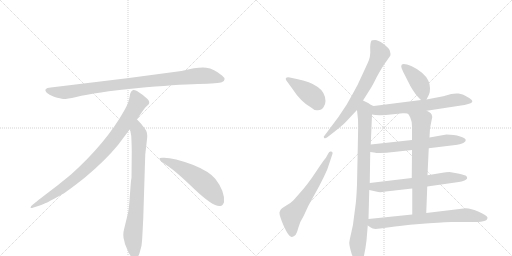
t = 0.00 s
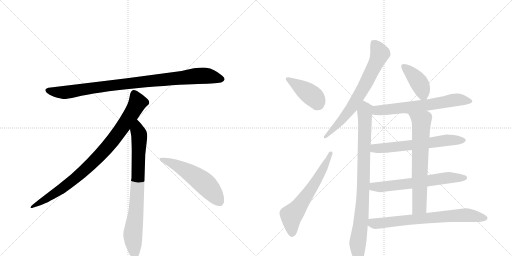
t = 2.25 s
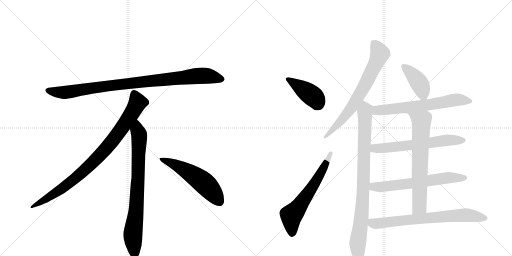
t = 4.51 s
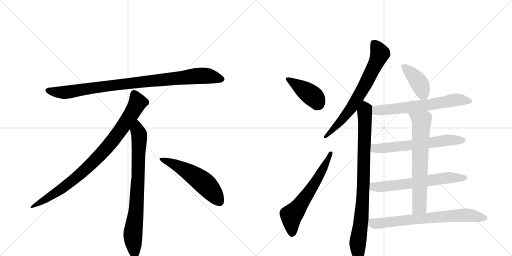
t = 6.76 s
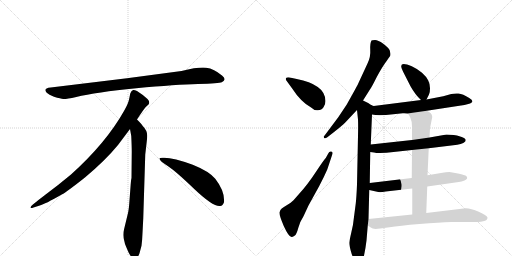
t = 9.02 s
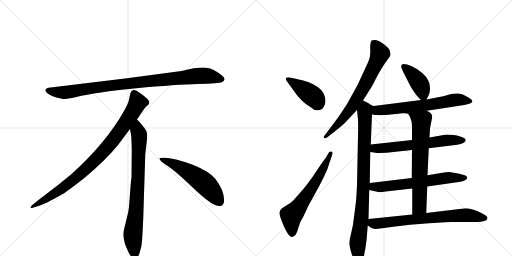
t = 11.27 s

The animated SVG that drew these frames (rendered in a browser with its animation timeline set to each time). Animation: 14 CSS @keyframes rules; one cycle of 11.27 s.

<svg version="1.1" viewBox="0 0 2048 1024" xmlns="http://www.w3.org/2000/svg">
  <g stroke="lightgray" stroke-dasharray="1,1" stroke-width="1" transform="scale(4, 4)">
    <line x1="0" y1="0" x2="256" y2="256"></line>
    <line x1="256" y1="0" x2="0" y2="256"></line>
    <line x1="128" y1="0" x2="128" y2="256"></line>
    <line x1="0" y1="128" x2="256" y2="128"></line>
    <line x1="256" y1="0" x2="512" y2="256"></line>
    <line x1="512" y1="0" x2="256" y2="256"></line>
    <line x1="384" y1="0" x2="384" y2="256"></line>
    <line x1="256" y1="128" x2="512" y2="128"></line>
  </g>
<g transform="scale(1, -1) translate(0, -850)">
   <style type="text/css">
    @keyframes keyframes0 {
      from {
       stroke: black;
       stroke-dashoffset: 952;
       stroke-width: 128;
       }
       76% {
       animation-timing-function: step-end;
       stroke: black;
       stroke-dashoffset: 0;
       stroke-width: 128;
       }
       to {
       stroke: black;
       stroke-width: 1024;
       }
       }
       #make-me-a-hanzi-animation-0 {
         animation: keyframes0 1.024740s both;
         animation-delay: 0.000000s;
         animation-timing-function: linear;
       }
    @keyframes keyframes1 {
      from {
       stroke: black;
       stroke-dashoffset: 897;
       stroke-width: 128;
       }
       74% {
       animation-timing-function: step-end;
       stroke: black;
       stroke-dashoffset: 0;
       stroke-width: 128;
       }
       to {
       stroke: black;
       stroke-width: 1024;
       }
       }
       #make-me-a-hanzi-animation-1 {
         animation: keyframes1 0.979980s both;
         animation-delay: 1.024740s;
         animation-timing-function: linear;
       }
    @keyframes keyframes2 {
      from {
       stroke: black;
       stroke-dashoffset: 792;
       stroke-width: 128;
       }
       72% {
       animation-timing-function: step-end;
       stroke: black;
       stroke-dashoffset: 0;
       stroke-width: 128;
       }
       to {
       stroke: black;
       stroke-width: 1024;
       }
       }
       #make-me-a-hanzi-animation-2 {
         animation: keyframes2 0.894531s both;
         animation-delay: 2.004720s;
         animation-timing-function: linear;
       }
    @keyframes keyframes3 {
      from {
       stroke: black;
       stroke-dashoffset: 548;
       stroke-width: 128;
       }
       64% {
       animation-timing-function: step-end;
       stroke: black;
       stroke-dashoffset: 0;
       stroke-width: 128;
       }
       to {
       stroke: black;
       stroke-width: 1024;
       }
       }
       #make-me-a-hanzi-animation-3 {
         animation: keyframes3 0.695964s both;
         animation-delay: 2.899251s;
         animation-timing-function: linear;
       }
    @keyframes keyframes4 {
      from {
       stroke: black;
       stroke-dashoffset: 414;
       stroke-width: 128;
       }
       57% {
       animation-timing-function: step-end;
       stroke: black;
       stroke-dashoffset: 0;
       stroke-width: 128;
       }
       to {
       stroke: black;
       stroke-width: 1024;
       }
       }
       #make-me-a-hanzi-animation-4 {
         animation: keyframes4 0.586914s both;
         animation-delay: 3.595215s;
         animation-timing-function: linear;
       }
    @keyframes keyframes5 {
      from {
       stroke: black;
       stroke-dashoffset: 624;
       stroke-width: 128;
       }
       67% {
       animation-timing-function: step-end;
       stroke: black;
       stroke-dashoffset: 0;
       stroke-width: 128;
       }
       to {
       stroke: black;
       stroke-width: 1024;
       }
       }
       #make-me-a-hanzi-animation-5 {
         animation: keyframes5 0.757812s both;
         animation-delay: 4.182129s;
         animation-timing-function: linear;
       }
    @keyframes keyframes6 {
      from {
       stroke: black;
       stroke-dashoffset: 708;
       stroke-width: 128;
       }
       70% {
       animation-timing-function: step-end;
       stroke: black;
       stroke-dashoffset: 0;
       stroke-width: 128;
       }
       to {
       stroke: black;
       stroke-width: 1024;
       }
       }
       #make-me-a-hanzi-animation-6 {
         animation: keyframes6 0.826172s both;
         animation-delay: 4.939941s;
         animation-timing-function: linear;
       }
    @keyframes keyframes7 {
      from {
       stroke: black;
       stroke-dashoffset: 889;
       stroke-width: 128;
       }
       74% {
       animation-timing-function: step-end;
       stroke: black;
       stroke-dashoffset: 0;
       stroke-width: 128;
       }
       to {
       stroke: black;
       stroke-width: 1024;
       }
       }
       #make-me-a-hanzi-animation-7 {
         animation: keyframes7 0.973470s both;
         animation-delay: 5.766113s;
         animation-timing-function: linear;
       }
    @keyframes keyframes8 {
      from {
       stroke: black;
       stroke-dashoffset: 407;
       stroke-width: 128;
       }
       57% {
       animation-timing-function: step-end;
       stroke: black;
       stroke-dashoffset: 0;
       stroke-width: 128;
       }
       to {
       stroke: black;
       stroke-width: 1024;
       }
       }
       #make-me-a-hanzi-animation-8 {
         animation: keyframes8 0.581217s both;
         animation-delay: 6.739583s;
         animation-timing-function: linear;
       }
    @keyframes keyframes9 {
      from {
       stroke: black;
       stroke-dashoffset: 652;
       stroke-width: 128;
       }
       68% {
       animation-timing-function: step-end;
       stroke: black;
       stroke-dashoffset: 0;
       stroke-width: 128;
       }
       to {
       stroke: black;
       stroke-width: 1024;
       }
       }
       #make-me-a-hanzi-animation-9 {
         animation: keyframes9 0.780599s both;
         animation-delay: 7.320801s;
         animation-timing-function: linear;
       }
    @keyframes keyframes10 {
      from {
       stroke: black;
       stroke-dashoffset: 629;
       stroke-width: 128;
       }
       67% {
       animation-timing-function: step-end;
       stroke: black;
       stroke-dashoffset: 0;
       stroke-width: 128;
       }
       to {
       stroke: black;
       stroke-width: 1024;
       }
       }
       #make-me-a-hanzi-animation-10 {
         animation: keyframes10 0.761882s both;
         animation-delay: 8.101400s;
         animation-timing-function: linear;
       }
    @keyframes keyframes11 {
      from {
       stroke: black;
       stroke-dashoffset: 634;
       stroke-width: 128;
       }
       67% {
       animation-timing-function: step-end;
       stroke: black;
       stroke-dashoffset: 0;
       stroke-width: 128;
       }
       to {
       stroke: black;
       stroke-width: 1024;
       }
       }
       #make-me-a-hanzi-animation-11 {
         animation: keyframes11 0.765951s both;
         animation-delay: 8.863281s;
         animation-timing-function: linear;
       }
    @keyframes keyframes12 {
      from {
       stroke: black;
       stroke-dashoffset: 679;
       stroke-width: 128;
       }
       69% {
       animation-timing-function: step-end;
       stroke: black;
       stroke-dashoffset: 0;
       stroke-width: 128;
       }
       to {
       stroke: black;
       stroke-width: 1024;
       }
       }
       #make-me-a-hanzi-animation-12 {
         animation: keyframes12 0.802572s both;
         animation-delay: 9.629232s;
         animation-timing-function: linear;
       }
    @keyframes keyframes13 {
      from {
       stroke: black;
       stroke-dashoffset: 721;
       stroke-width: 128;
       }
       70% {
       animation-timing-function: step-end;
       stroke: black;
       stroke-dashoffset: 0;
       stroke-width: 128;
       }
       to {
       stroke: black;
       stroke-width: 1024;
       }
       }
       #make-me-a-hanzi-animation-13 {
         animation: keyframes13 0.836751s both;
         animation-delay: 10.431803s;
         animation-timing-function: linear;
       }
</style>
<path d="M 726 566 L 508 537 L 203 500 Q 170 497 187 479 Q 195 472 216 463 Q 244 455 253 454 Q 263 453 305 462 Q 383 481 545 497 Q 707 512 792 514 Q 877 516 887 521 Q 909 531 888 548 Q 856 575 825 579 Q 795 583 726 566 Z" fill="lightgray"></path> 
<path d="M 548 372 Q 576 415 583 422 L 594 432 Q 597 435 597 441 Q 597 446 590 454 Q 572 471 548 486 Q 537 491 533 490 L 528 487 Q 526 486 524 482 Q 522 477 521 476 L 517 456 Q 514 437 496 406 Q 424 278 284 152 Q 235 111 180 70 Q 126 29 124 24 Q 117 14 134 20 L 159 28 Q 179 33 247 72 Q 268 83 341 141 Q 422 209 472 270 L 520 334 L 548 372 Z" fill="lightgray"></path> 
<path d="M 573 -24 L 581 232 L 587 284 Q 589 300 589 307 Q 589 328 571 346 Q 569 351 548 372 C 527 394 515 364 520 334 L 525 306 Q 527 265 527 244 L 526 138 Q 524 132 522 102 L 518 49 Q 516 16 512 -2 L 497 -64 Q 489 -92 498 -117 L 500 -126 Q 502 -132 514 -159 Q 527 -186 539 -185 Q 551 -184 558 -163 L 566 -133 Q 569 -110 570 -82 L 573 -24 Z" fill="lightgray"></path> 
<path d="M 638 215 Q 641 204 671 186 Q 701 167 777 94 Q 854 21 881 26 Q 891 27 896 41 Q 900 85 861 135 Q 836 165 771 191 Q 688 222 650 219 Q 637 219 638 215 Z" fill="lightgray"></path> 
<path d="M 1144 530 L 1168 497 Q 1203 443 1243 421 Q 1258 407 1271 409 Q 1287 409 1294 421 Q 1302 432 1302 446 Q 1301 481 1271 502 Q 1241 524 1187 534 L 1159 540 Q 1139 543 1144 530 Z" fill="lightgray"></path> 
<path d="M 1214 -15 L 1234 28 L 1277 106 Q 1296 142 1309 172 L 1329 232 Q 1333 242 1325 244 Q 1317 246 1313 236 L 1303 218 Q 1298 214 1264 163 Q 1230 111 1196 74 L 1174 49 Q 1164 39 1150 31 Q 1136 23 1127 16 Q 1121 11 1118 1 Q 1116 -10 1135 -54 Q 1155 -98 1166 -98 Q 1171 -98 1178 -93 Q 1186 -89 1193 -62 Q 1200 -36 1214 -15 Z" fill="lightgray"></path> 
<path d="M 1452 448 L 1481 494 Q 1486 500 1507 542 Q 1529 583 1545 604 L 1561 627 Q 1562 630 1562 635 L 1559 648 Q 1555 659 1533 675 Q 1512 690 1500 690 Q 1488 690 1486 688 Q 1480 679 1481 651 Q 1483 622 1470 596 L 1432 514 Q 1431 511 1411 475 L 1387 432 L 1353 381 L 1300 310 Q 1292 303 1296 299 Q 1300 294 1308 300 L 1335 321 Q 1368 347 1382 361 L 1428 410 L 1452 448 Z" fill="lightgray"></path> 
<path d="M 1486 429 Q 1475 438 1452 448 C 1425 461 1425 440 1428 410 L 1432 372 Q 1433 350 1432 306 L 1428 112 Q 1426 62 1423 36 L 1417 -10 Q 1413 -51 1405 -81 Q 1398 -111 1397 -121 Q 1397 -131 1403 -153 Q 1409 -176 1418 -190 Q 1427 -205 1434 -206 Q 1441 -208 1444 -204 Q 1448 -201 1453 -186 Q 1462 -148 1466 -112 L 1471 -52 L 1474 -26 L 1477 90 L 1479 118 L 1481 242 L 1483 272 L 1488 392 C 1489 422 1489 427 1486 429 Z" fill="lightgray"></path> 
<path d="M 1706 452 L 1716 472 Q 1720 479 1720 497 Q 1720 514 1713 528 Q 1707 542 1688 559 Q 1669 575 1647 585 Q 1605 603 1605 586 Q 1604 581 1613 562 L 1642 505 Q 1661 471 1684 450 C 1698 437 1698 437 1706 452 Z" fill="lightgray"></path> 
<path d="M 1707 407 L 1844 428 Q 1857 430 1873 434 Q 1904 442 1877 458 Q 1851 475 1834 476 Q 1818 477 1805 474 L 1773 465 L 1706 452 L 1684 450 L 1495 426 L 1486 429 C 1457 435 1458 397 1488 392 Q 1514 386 1573 393 L 1611 397 Q 1619 398 1630 396 L 1707 407 Z" fill="lightgray"></path> 
<path d="M 1815 310 L 1786 312 L 1718 300 L 1648 290 L 1483 272 C 1453 269 1451 246 1481 242 L 1496 240 Q 1503 238 1520 238 L 1546 239 L 1648 250 L 1715 257 L 1813 269 Q 1848 271 1861 284 L 1863 290 L 1862 292 Q 1862 296 1844 303 Q 1826 309 1815 310 Z" fill="lightgray"></path> 
<path d="M 1709 104 L 1835 122 Q 1846 124 1858 128 Q 1875 136 1865 146 Q 1861 150 1832 156 L 1798 162 Q 1785 162 1764 158 L 1710 149 L 1647 138 L 1479 118 C 1449 114 1448 97 1477 90 L 1513 82 Q 1522 80 1543 84 L 1649 96 L 1709 104 Z" fill="lightgray"></path> 
<path d="M 1718 300 L 1720 337 L 1729 382 Q 1728 392 1723 397 Q 1718 402 1707 407 C 1681 422 1612 420 1630 396 Q 1635 394 1641 380 Q 1648 365 1648 344 L 1648 290 L 1648 250 L 1647 138 L 1649 96 L 1649 -8 C 1649 -38 1704 -32 1705 -2 L 1709 104 L 1710 149 L 1715 257 L 1718 300 Z" fill="lightgray"></path> 
<path d="M 1471 -52 L 1483 -60 Q 1492 -69 1521 -64 L 1558 -59 Q 1597 -53 1678 -46 Q 1759 -39 1805 -38 L 1909 -38 Q 1924 -38 1937 -34 Q 1950 -30 1950 -20 Q 1947 -11 1915 3 Q 1884 17 1863 17 L 1705 -2 L 1649 -8 L 1474 -26 C 1444 -29 1446 -35 1471 -52 Z" fill="lightgray"></path> 
      <clipPath id="make-me-a-hanzi-clip-0">
      <path d="M 726 566 L 508 537 L 203 500 Q 170 497 187 479 Q 195 472 216 463 Q 244 455 253 454 Q 263 453 305 462 Q 383 481 545 497 Q 707 512 792 514 Q 877 516 887 521 Q 909 531 888 548 Q 856 575 825 579 Q 795 583 726 566 Z" fill="lightgray"></path>
      </clipPath>
      <path clip-path="url(#make-me-a-hanzi-clip-0)" d="M 195 489 L 217 482 L 274 482 L 503 515 L 786 546 L 825 547 L 885 535 " fill="none" id="make-me-a-hanzi-animation-0" stroke-dasharray="824 1648" stroke-linecap="round"></path>

      <clipPath id="make-me-a-hanzi-clip-1">
      <path d="M 548 372 Q 576 415 583 422 L 594 432 Q 597 435 597 441 Q 597 446 590 454 Q 572 471 548 486 Q 537 491 533 490 L 528 487 Q 526 486 524 482 Q 522 477 521 476 L 517 456 Q 514 437 496 406 Q 424 278 284 152 Q 235 111 180 70 Q 126 29 124 24 Q 117 14 134 20 L 159 28 Q 179 33 247 72 Q 268 83 341 141 Q 422 209 472 270 L 520 334 L 548 372 Z" fill="lightgray"></path>
      </clipPath>
      <path clip-path="url(#make-me-a-hanzi-clip-1)" d="M 538 477 L 551 440 L 547 431 L 501 357 L 421 252 L 319 151 L 264 107 L 129 23 " fill="none" id="make-me-a-hanzi-animation-1" stroke-dasharray="769 1538" stroke-linecap="round"></path>

      <clipPath id="make-me-a-hanzi-clip-2">
      <path d="M 573 -24 L 581 232 L 587 284 Q 589 300 589 307 Q 589 328 571 346 Q 569 351 548 372 C 527 394 515 364 520 334 L 525 306 Q 527 265 527 244 L 526 138 Q 524 132 522 102 L 518 49 Q 516 16 512 -2 L 497 -64 Q 489 -92 498 -117 L 500 -126 Q 502 -132 514 -159 Q 527 -186 539 -185 Q 551 -184 558 -163 L 566 -133 Q 569 -110 570 -82 L 573 -24 Z" fill="lightgray"></path>
      </clipPath>
      <path clip-path="url(#make-me-a-hanzi-clip-2)" d="M 549 361 L 550 327 L 557 309 L 553 150 L 545 15 L 531 -94 L 539 -172 " fill="none" id="make-me-a-hanzi-animation-2" stroke-dasharray="664 1328" stroke-linecap="round"></path>

      <clipPath id="make-me-a-hanzi-clip-3">
      <path d="M 638 215 Q 641 204 671 186 Q 701 167 777 94 Q 854 21 881 26 Q 891 27 896 41 Q 900 85 861 135 Q 836 165 771 191 Q 688 222 650 219 Q 637 219 638 215 Z" fill="lightgray"></path>
      </clipPath>
      <path clip-path="url(#make-me-a-hanzi-clip-3)" d="M 645 214 L 688 198 L 793 136 L 841 93 L 877 45 " fill="none" id="make-me-a-hanzi-animation-3" stroke-dasharray="420 840" stroke-linecap="round"></path>

      <clipPath id="make-me-a-hanzi-clip-4">
      <path d="M 1144 530 L 1168 497 Q 1203 443 1243 421 Q 1258 407 1271 409 Q 1287 409 1294 421 Q 1302 432 1302 446 Q 1301 481 1271 502 Q 1241 524 1187 534 L 1159 540 Q 1139 543 1144 530 Z" fill="lightgray"></path>
      </clipPath>
      <path clip-path="url(#make-me-a-hanzi-clip-4)" d="M 1153 533 L 1255 462 L 1273 433 " fill="none" id="make-me-a-hanzi-animation-4" stroke-dasharray="286 572" stroke-linecap="round"></path>

      <clipPath id="make-me-a-hanzi-clip-5">
      <path d="M 1214 -15 L 1234 28 L 1277 106 Q 1296 142 1309 172 L 1329 232 Q 1333 242 1325 244 Q 1317 246 1313 236 L 1303 218 Q 1298 214 1264 163 Q 1230 111 1196 74 L 1174 49 Q 1164 39 1150 31 Q 1136 23 1127 16 Q 1121 11 1118 1 Q 1116 -10 1135 -54 Q 1155 -98 1166 -98 Q 1171 -98 1178 -93 Q 1186 -89 1193 -62 Q 1200 -36 1214 -15 Z" fill="lightgray"></path>
      </clipPath>
      <path clip-path="url(#make-me-a-hanzi-clip-5)" d="M 1168 -86 L 1165 -12 L 1255 110 L 1322 236 " fill="none" id="make-me-a-hanzi-animation-5" stroke-dasharray="496 992" stroke-linecap="round"></path>

      <clipPath id="make-me-a-hanzi-clip-6">
      <path d="M 1452 448 L 1481 494 Q 1486 500 1507 542 Q 1529 583 1545 604 L 1561 627 Q 1562 630 1562 635 L 1559 648 Q 1555 659 1533 675 Q 1512 690 1500 690 Q 1488 690 1486 688 Q 1480 679 1481 651 Q 1483 622 1470 596 L 1432 514 Q 1431 511 1411 475 L 1387 432 L 1353 381 L 1300 310 Q 1292 303 1296 299 Q 1300 294 1308 300 L 1335 321 Q 1368 347 1382 361 L 1428 410 L 1452 448 Z" fill="lightgray"></path>
      </clipPath>
      <path clip-path="url(#make-me-a-hanzi-clip-6)" d="M 1494 680 L 1520 636 L 1464 517 L 1407 420 L 1302 303 " fill="none" id="make-me-a-hanzi-animation-6" stroke-dasharray="580 1160" stroke-linecap="round"></path>

      <clipPath id="make-me-a-hanzi-clip-7">
      <path d="M 1486 429 Q 1475 438 1452 448 C 1425 461 1425 440 1428 410 L 1432 372 Q 1433 350 1432 306 L 1428 112 Q 1426 62 1423 36 L 1417 -10 Q 1413 -51 1405 -81 Q 1398 -111 1397 -121 Q 1397 -131 1403 -153 Q 1409 -176 1418 -190 Q 1427 -205 1434 -206 Q 1441 -208 1444 -204 Q 1448 -201 1453 -186 Q 1462 -148 1466 -112 L 1471 -52 L 1474 -26 L 1477 90 L 1479 118 L 1481 242 L 1483 272 L 1488 392 C 1489 422 1489 427 1486 429 Z" fill="lightgray"></path>
      </clipPath>
      <path clip-path="url(#make-me-a-hanzi-clip-7)" d="M 1455 437 L 1461 415 L 1455 142 L 1445 -29 L 1431 -122 L 1437 -194 " fill="none" id="make-me-a-hanzi-animation-7" stroke-dasharray="761 1522" stroke-linecap="round"></path>

      <clipPath id="make-me-a-hanzi-clip-8">
      <path d="M 1706 452 L 1716 472 Q 1720 479 1720 497 Q 1720 514 1713 528 Q 1707 542 1688 559 Q 1669 575 1647 585 Q 1605 603 1605 586 Q 1604 581 1613 562 L 1642 505 Q 1661 471 1684 450 C 1698 437 1698 437 1706 452 Z" fill="lightgray"></path>
      </clipPath>
      <path clip-path="url(#make-me-a-hanzi-clip-8)" d="M 1616 584 L 1679 515 L 1700 461 " fill="none" id="make-me-a-hanzi-animation-8" stroke-dasharray="279 558" stroke-linecap="round"></path>

      <clipPath id="make-me-a-hanzi-clip-9">
      <path d="M 1707 407 L 1844 428 Q 1857 430 1873 434 Q 1904 442 1877 458 Q 1851 475 1834 476 Q 1818 477 1805 474 L 1773 465 L 1706 452 L 1684 450 L 1495 426 L 1486 429 C 1457 435 1458 397 1488 392 Q 1514 386 1573 393 L 1611 397 Q 1619 398 1630 396 L 1707 407 Z" fill="lightgray"></path>
      </clipPath>
      <path clip-path="url(#make-me-a-hanzi-clip-9)" d="M 1489 423 L 1502 411 L 1516 408 L 1726 432 L 1816 450 L 1877 446 " fill="none" id="make-me-a-hanzi-animation-9" stroke-dasharray="524 1048" stroke-linecap="round"></path>

      <clipPath id="make-me-a-hanzi-clip-10">
      <path d="M 1815 310 L 1786 312 L 1718 300 L 1648 290 L 1483 272 C 1453 269 1451 246 1481 242 L 1496 240 Q 1503 238 1520 238 L 1546 239 L 1648 250 L 1715 257 L 1813 269 Q 1848 271 1861 284 L 1863 290 L 1862 292 Q 1862 296 1844 303 Q 1826 309 1815 310 Z" fill="lightgray"></path>
      </clipPath>
      <path clip-path="url(#make-me-a-hanzi-clip-10)" d="M 1490 249 L 1499 257 L 1639 268 L 1783 289 L 1858 289 " fill="none" id="make-me-a-hanzi-animation-10" stroke-dasharray="501 1002" stroke-linecap="round"></path>

      <clipPath id="make-me-a-hanzi-clip-11">
      <path d="M 1709 104 L 1835 122 Q 1846 124 1858 128 Q 1875 136 1865 146 Q 1861 150 1832 156 L 1798 162 Q 1785 162 1764 158 L 1710 149 L 1647 138 L 1479 118 C 1449 114 1448 97 1477 90 L 1513 82 Q 1522 80 1543 84 L 1649 96 L 1709 104 Z" fill="lightgray"></path>
      </clipPath>
      <path clip-path="url(#make-me-a-hanzi-clip-11)" d="M 1485 96 L 1495 103 L 1654 117 L 1800 140 L 1858 138 " fill="none" id="make-me-a-hanzi-animation-11" stroke-dasharray="506 1012" stroke-linecap="round"></path>

      <clipPath id="make-me-a-hanzi-clip-12">
      <path d="M 1718 300 L 1720 337 L 1729 382 Q 1728 392 1723 397 Q 1718 402 1707 407 C 1681 422 1612 420 1630 396 Q 1635 394 1641 380 Q 1648 365 1648 344 L 1648 290 L 1648 250 L 1647 138 L 1649 96 L 1649 -8 C 1649 -38 1704 -32 1705 -2 L 1709 104 L 1710 149 L 1715 257 L 1718 300 Z" fill="lightgray"></path>
      </clipPath>
      <path clip-path="url(#make-me-a-hanzi-clip-12)" d="M 1644 389 L 1686 365 L 1678 24 L 1655 -1 " fill="none" id="make-me-a-hanzi-animation-12" stroke-dasharray="551 1102" stroke-linecap="round"></path>

      <clipPath id="make-me-a-hanzi-clip-13">
      <path d="M 1471 -52 L 1483 -60 Q 1492 -69 1521 -64 L 1558 -59 Q 1597 -53 1678 -46 Q 1759 -39 1805 -38 L 1909 -38 Q 1924 -38 1937 -34 Q 1950 -30 1950 -20 Q 1947 -11 1915 3 Q 1884 17 1863 17 L 1705 -2 L 1649 -8 L 1474 -26 C 1444 -29 1446 -35 1471 -52 Z" fill="lightgray"></path>
      </clipPath>
      <path clip-path="url(#make-me-a-hanzi-clip-13)" d="M 1483 -34 L 1491 -43 L 1510 -44 L 1866 -10 L 1941 -22 " fill="none" id="make-me-a-hanzi-animation-13" stroke-dasharray="593 1186" stroke-linecap="round"></path>

</g>
</svg>
